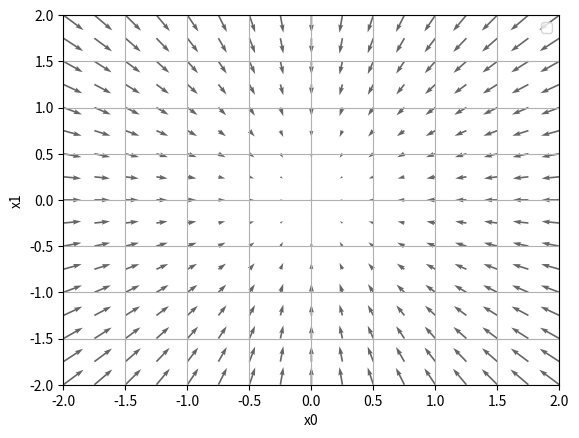
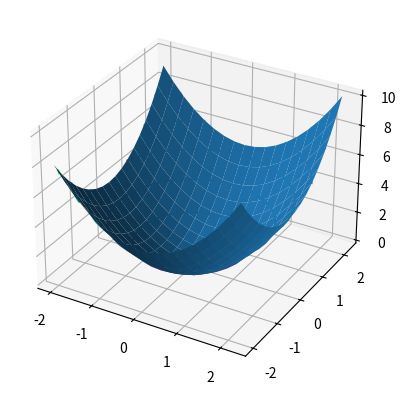
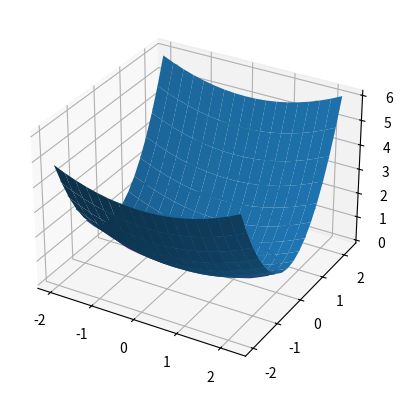
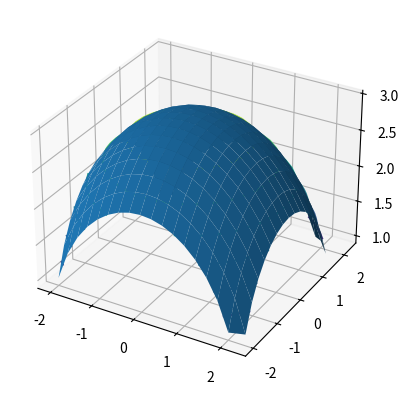
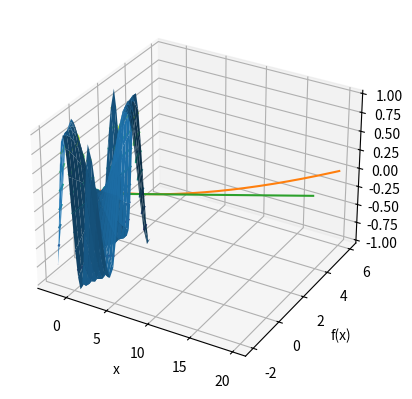

The matplotlib source for these figures, in order:
import numpy as np
import matplotlib.pylab as plt
from mpl_toolkits.mplot3d import Axes3D

def _numerical_gradient_no_batch(f, x): # 수치 gradient, 앞의 수치미분과 같은 개념
    h = 1e-4 # 0.0001
    grad = np.zeros_like(x) # x와 형상이 같은 배열을 생성(이 경우 x와 같은 차원의 제로 벡터)

    # gradient는 각 축에 대한 방향 미분을 모아놓은 벡터이므로 각 방향에 대한 수치미분을 grad 벡터에 차례로 대입하는 과정이다.
    for idx in range(x.size):
        tmp_val = x[idx]

        # f(x+h) 계산
        x[idx] = float(tmp_val) + h
        fxh1 = f(x)

        # f(x-h) 계산
        x[idx] = tmp_val - h
        fxh2 = f(x)

        grad[idx] =  (fxh1 - fxh2) / (2*h)
        x[idx] = tmp_val # 값 복원

    return grad

def numerical_gradient(f, X): # 배치처리를 한 경우(행렬, 텐서 미분)
    if X.ndim == 1: # 1차원, 그러니까 행렬로 묶이지 않은 벡터인 경우
        return _numerical_gradient_no_batch(f, X)
    else:
        grad = np.zeros_like(X)

        for idx, x in enumerate(X): # enumerate 설명1, 행벡터를 차례로 불러와 미분한다.
            grad[idx] = _numerical_gradient_no_batch(f, x)

        return grad

# 벡터의 모든 원소를 제곱해서 더해주는 함수.
def function_2(x):
    if x.ndim == 1:
        return np.sum(x**2)
    else:
        return np.sum(x**2, axis=1) # 배치처리된 경우 각각의 열벡터에 함수를 적용해 반환한다.

a = np.array([1, 2, 3])
function_2(a)

# 접선의 방정식을 구하는 함수. 설명3
def tangent_line(f, x):
    d = numerical_gradient(f, x)
    print(d)
    y = f(x) - d*x
    return lambda t: d*t + y

x0 = np.arange(-2, 2.5, 0.25)
x1 = np.arange(-2, 2.5, 0.25)
X, Y = np.meshgrid(x0, x1)

X = X.flatten()
Y = Y.flatten()

grad = numerical_gradient(function_2, np.c_[X, Y]) # c_함수는 두 벡터를 column으로 연결해 준다. numerical_gradient 함수는 행벡터를 차례로 불러와 미분하므로 교점의 좌표를 차례로
                                                   # 미분하는 과정이 진행된다.
# print(grad)

plt.figure()
plt.quiver(X, Y, -grad[:, 0], -grad[:, 1], angles = "xy", color = "#666") # quiver는 화살통이라는 뜻 이다. X의 첫번째 인덱스, Y의 인덱스, grad의 첫번째 X에 대한 편미분, 첫번째 Y에 대한 편미분,
                                                                          # 을 묶어 출력한다. X,Y 가 화살표의 출발점이고, grad가 벡터이다. -는 벡터의 방향을 감소방향으로 바꿔준다.
plt.xlim([-2, 2])
plt.ylim([-2, 2])
plt.xlabel('x0')
plt.ylabel('x1')
plt.grid()
plt.legend()
plt.draw()
plt.show()

x = np.arange(-2, 2.5, 0.25)
y = np.arange(-2, 2.5, 0.25)
X, Y = np.meshgrid(x, y) # meshgrid 설명2
Z = X**2 + Y**2

fig = plt.figure()
ax = fig.add_subplot(111, projection='3d')
ax.plot_surface(X, Y, Z)
plt.show()
plt.contour(X, Y, Z)
plt.show()

Z =  (1/5)*X**2 + Y**2
fig = plt.figure()
ax = fig.add_subplot(111, projection='3d')
ax.plot_surface(X, Y, Z)
plt.show()
plt.contour(X, Y, Z)
plt.show()

Z = np.sqrt(9-X**2-Y**2)
fig = plt.figure()
ax = fig.add_subplot(111, projection='3d')
ax.plot_surface(X, Y, Z)
plt.show()
plt.contour(X, Y, Z)
plt.show()

Z = np.sin(X*Y)
fig = plt.figure()
ax = fig.add_subplot(111, projection='3d')
ax.plot_surface(X, Y, Z)
plt.show()
plt.contour(X, Y, Z)
plt.show()

# enemerate 설명1
for i,j in enumerate(['apple', 'orange', 'banana']):
    print(i,j)

for i,j in enumerate([['apple', 'orange', 'banana'], [24, 18, 16]]):
    print(i,j)

# meshgrid 설명2 : meshgird는 x좌표와 y좌표가 교차하는 격자를 만들어준다. 예로 밑의 경우 이차원 평면상에 x 좌표 1, 2, 3과 y 좌표 4, 5, 6의 직선을 그어 그물망을 만들고 3개 직선의 좌표는 각각
# (1,6), (2,6), (3,6)
# (1,5), (2,5), (3,5)
# (1,4), (2,4), (3,4) 가 돼며 이를 순차적으로 반환한 것 이다.
x = np.array([1,2,3])
y = np.array([4,5,6])
X, Y = np.meshgrid(x, y)
print(X)
print(Y)

Z = X**2 + Y**2

print(Z)

# 설명3
def numerical_diff(f, x): # 미분계수(수치 미분)
    h = 1e-4
    return (f(x+h) - f(x-h)) / (2*h)

def function_1(x):
    return 0.01*x**2 + 0.1*x

def t_tangent_line(f, x): # 접선의 방정식을 반환한다.
    d = numerical_diff(f,x)
    print(d)
    y = f(x) - d*x # 접선의 방정식의 y 절편
    return lambda t : d*t + y

x = np.arange(0.0, 20.0, 0.1)
y = function_1(x)
plt.xlabel("x")
plt.ylabel("f(x)")

tf = t_tangent_line(function_1, 5)
y2 = tf(x)

plt.plot(x, y)
plt.plot(x, y2)
plt.show()